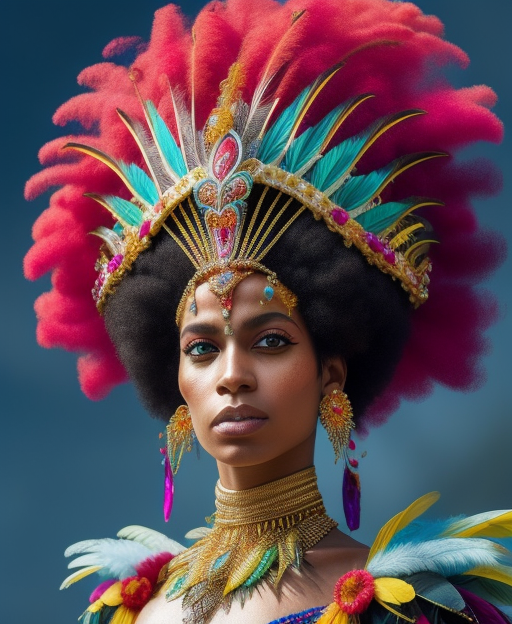
Generation parameters embedded in this image by AUTOMATIC1111 Stable Diffusion web UI or a fork of it (Forge, ...) (PNG 'parameters' text chunk):
half length portrait of 
A Brazilian female human warrior, tight afro puffs, a vibrant feathered headdress, a carnival champion.
clothed, d&d, (fantasy:1.2), high quality, digital art,  (insanely detailed:1) <lora:add_detail:0.3>
Negative prompt:  EasyNegativeV2, zoomed out, nsfw, naked
Steps: 20, Sampler: Euler a, CFG scale: 7, Seed: 3894823187, Size: 512x624, Model hash: bb7e29def5, Model: rpg_v5, Lora hashes: "add_detail: 7c6bad76eb54", TI hashes: "EasyNegativeV2: 339cc9210f70", Version: 1.5.1